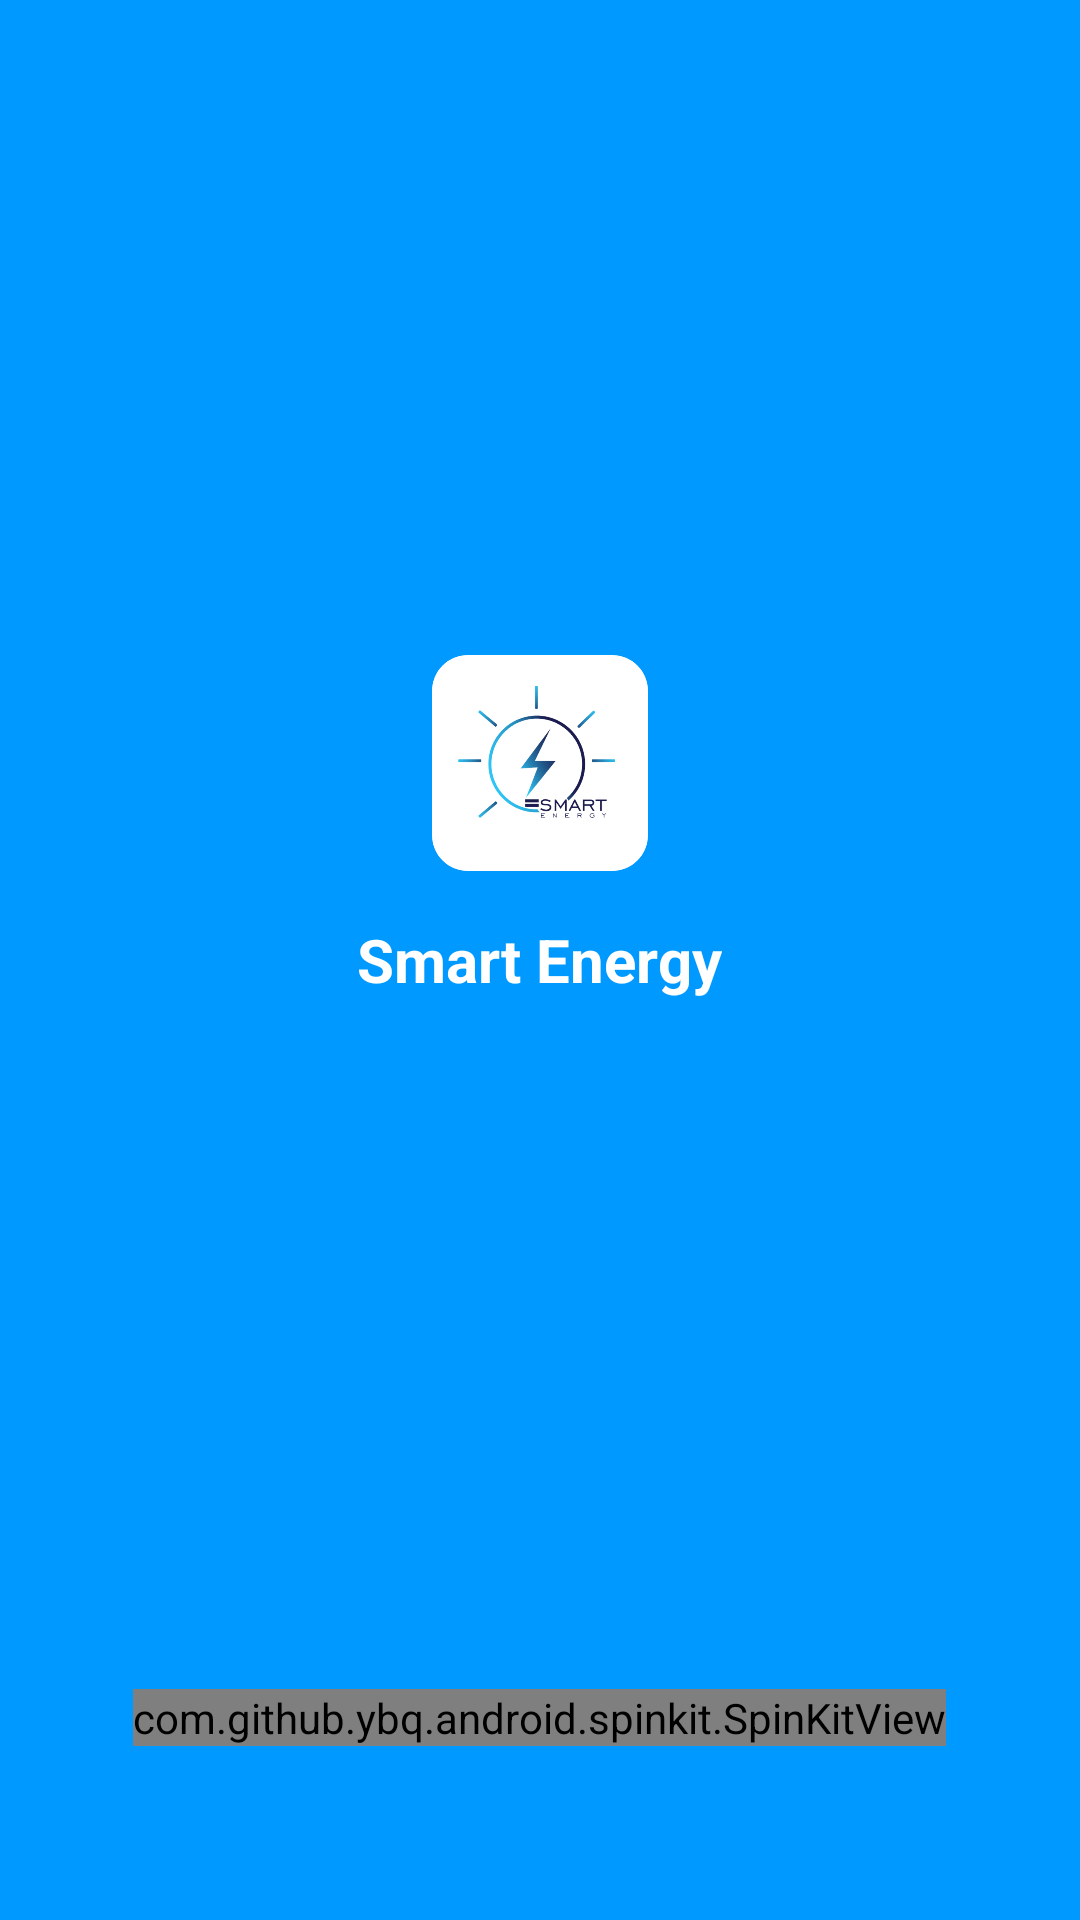

Here is an Android app screen rendered from its layout file. Give the layout XML and the strings, colors and styles it references.
<!-- AndroidManifest.xml: application theme Theme.SmartEnergy -->
<!-- res/layout/activity_splash.xml -->
<?xml version="1.0" encoding="utf-8"?>
<RelativeLayout xmlns:android="http://schemas.android.com/apk/res/android"
    xmlns:app="http://schemas.android.com/apk/res-auto"
    xmlns:tools="http://schemas.android.com/tools"
    android:layout_width="match_parent"
    android:layout_height="match_parent"
    android:background="@color/blueLight"
    tools:context=".Splash">

    <ImageView
        android:layout_width="72dp"
        android:layout_height="72dp"
        android:layout_above="@id/splash"
        android:layout_centerHorizontal="true"
        android:src="@drawable/ic_app"
        android:layout_marginBottom="16dp"/>

    <TextView
        android:id="@+id/splash"
        android:layout_width="wrap_content"
        android:layout_height="wrap_content"
        android:layout_centerHorizontal="true"
        android:layout_centerVertical="true"
        android:gravity="center"
        android:text="@string/app_name"
        android:textColor="@color/white"
        android:textSize="20sp"
        android:textStyle="bold" />

    <com.github.ybq.android.spinkit.SpinKitView
        style="@style/SpinKitView.ThreeBounce"
        android:layout_width="wrap_content"
        android:layout_height="wrap_content"
        android:layout_alignParentBottom="true"
        android:layout_centerHorizontal="true"
        android:layout_marginBottom="58dp"
        app:SpinKit_Color="@color/white" />

</RelativeLayout>
<!-- resources referenced by this layout -->
<resources>
  <color name="blueLight">#0099ff</color>
  <color name="white">#FFFFFFFF</color>
  <!-- drawable ic_app: png bitmap (drawable, 54774 bytes) -->
  <string name="app_name">Smart Energy</string>
  <style name="Theme.SmartEnergy" parent="Theme.MaterialComponents.DayNight.DarkActionBar">
          
          <item name="colorPrimary">@color/blueLight</item>
          <item name="colorPrimaryVariant">@color/blueLight</item>
          <item name="colorOnPrimary">@color/white</item>
          
          <item name="colorSecondary">@color/teal_200</item>
          <item name="colorSecondaryVariant">@color/teal_700</item>
          <item name="colorOnSecondary">@color/black</item>
          
          <item name="android:statusBarColor" tools:targetApi="l">?attr/colorPrimaryVariant</item>
          
          <item name="fontFamily">@font/font</item>
      </style>
  <color name="teal_200">#FF03DAC5</color>
  <color name="teal_700">#FF018786</color>
  <color name="black">#FF000000</color>
</resources>
